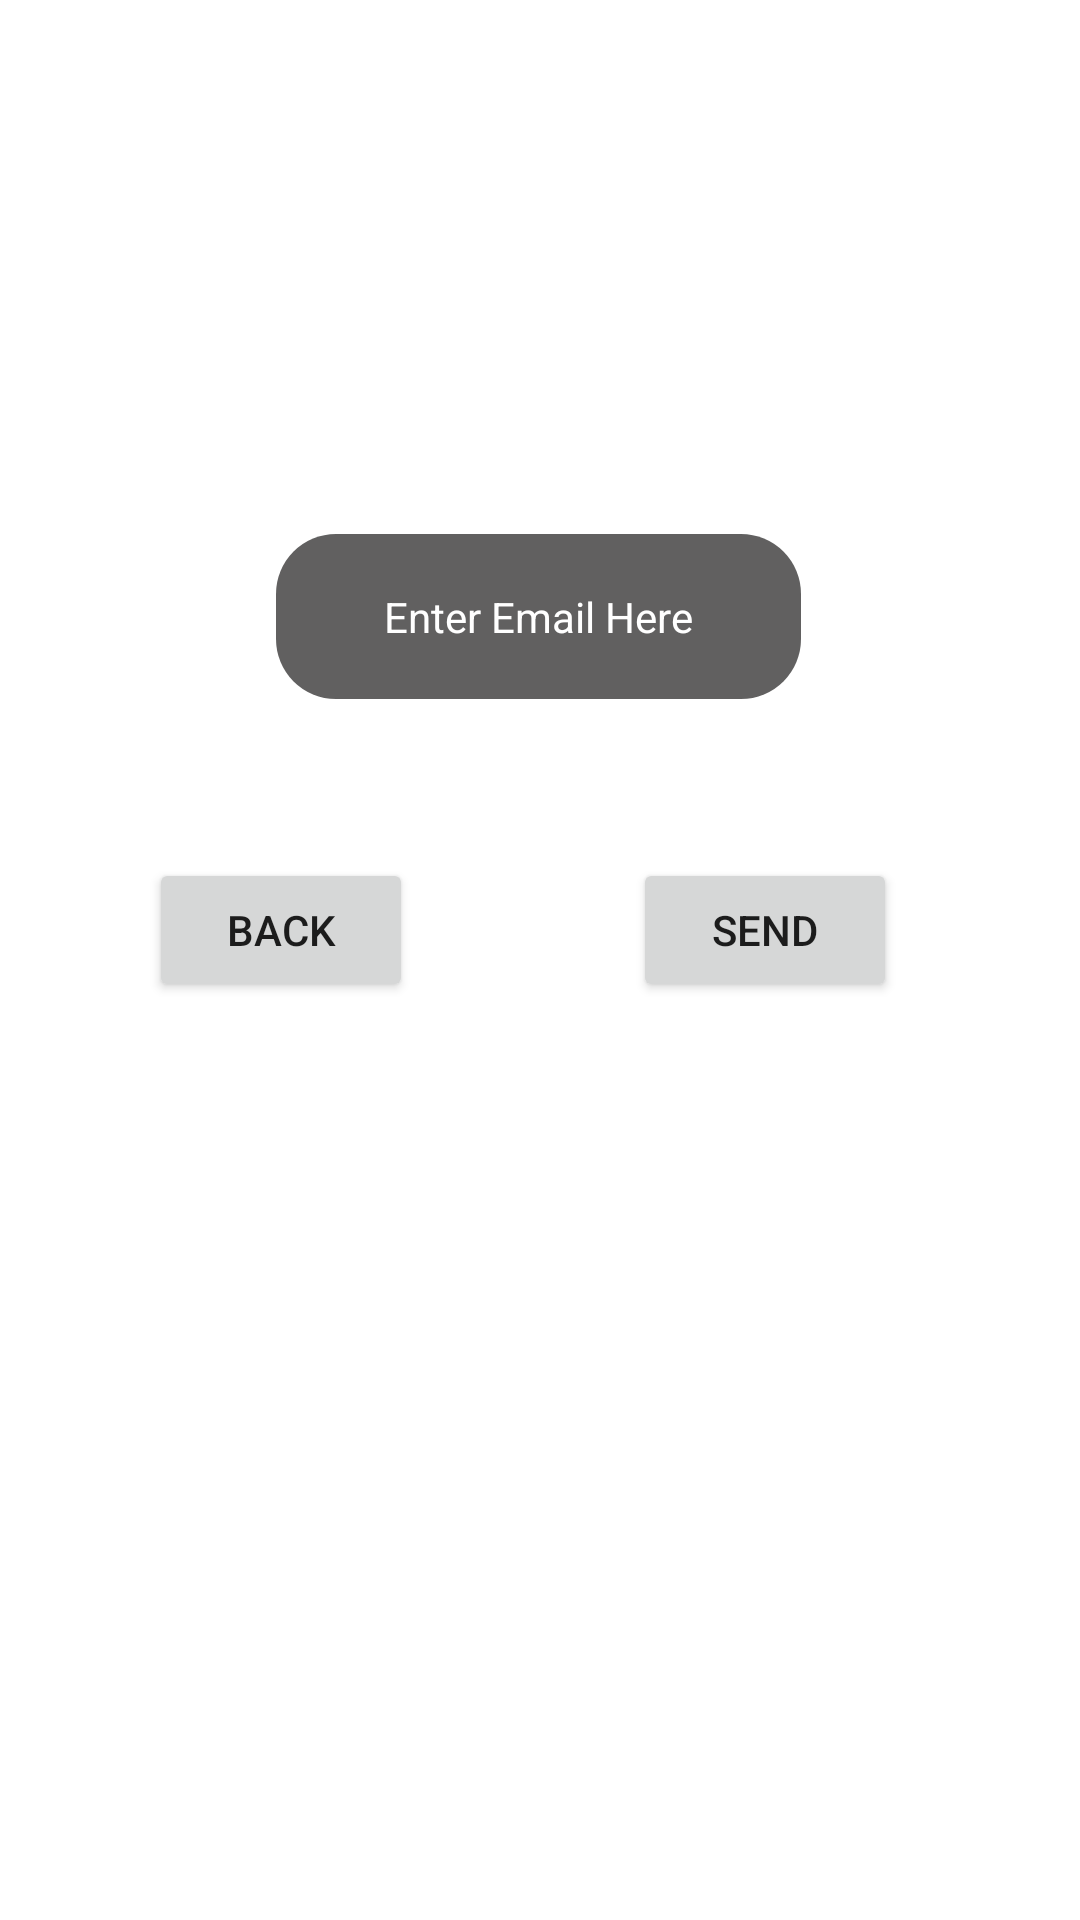

Android layout source for this screen:
<!-- AndroidManifest.xml: application theme Theme.StonksProject -->
<!-- res/layout/activity_forgot_password.xml -->
<?xml version="1.0" encoding="utf-8"?>

<androidx.constraintlayout.widget.ConstraintLayout xmlns:android="http://schemas.android.com/apk/res/android"
    xmlns:app="http://schemas.android.com/apk/res-auto"
    xmlns:tools="http://schemas.android.com/tools"
    android:layout_width="match_parent"
    android:layout_height="match_parent"
    tools:context=".ForgotPasswordActivity">

    <Button
        android:id="@+id/button2"
        android:layout_width="wrap_content"
        android:layout_height="wrap_content"
        android:onClick="clickSend"
        android:text="SEND"
        app:layout_constraintBottom_toBottomOf="parent"
        app:layout_constraintEnd_toEndOf="parent"
        app:layout_constraintHorizontal_bias="0.776"
        app:layout_constraintStart_toStartOf="parent"
        app:layout_constraintTop_toTopOf="parent"
        app:layout_constraintVertical_bias="0.483" />

    <EditText
        android:id="@+id/editText3"
        android:layout_width="175dp"
        android:layout_height="55dp"
        android:background="@drawable/edit_round"
        android:ems="10"
        android:gravity="center"
        android:hint="Enter Email Here"
        android:inputType="textPersonName"
        android:textColorHint="#FFFFFF"
        android:textSize="14sp"
        app:layout_constraintBottom_toBottomOf="parent"
        app:layout_constraintEnd_toEndOf="parent"
        app:layout_constraintHorizontal_bias="0.497"
        app:layout_constraintStart_toStartOf="parent"
        app:layout_constraintTop_toTopOf="parent"
        app:layout_constraintVertical_bias="0.304" />

    <Button
        android:id="@+id/button"
        android:layout_width="wrap_content"
        android:layout_height="wrap_content"
        android:onClick="clickCancel"
        android:text="Back"
        app:layout_constraintBottom_toBottomOf="parent"
        app:layout_constraintEnd_toEndOf="parent"
        app:layout_constraintHorizontal_bias="0.182"
        app:layout_constraintStart_toStartOf="parent"
        app:layout_constraintTop_toTopOf="parent"
        app:layout_constraintVertical_bias="0.483" />
</androidx.constraintlayout.widget.ConstraintLayout>
<!-- resources referenced by this layout -->
<resources>
  <!-- drawable edit_round (drawable) -->
  <?xml version="1.0" encoding="utf-8"?>
  
  <shape xmlns:android="http://schemas.android.com/apk/res/android"
      android:shape="rectangle"
      >
  
      <solid android:color="#616060"/>
      <corners android:radius="20dp"/>
  
  
  </shape>
  <style name="Theme.StonksProject" parent="Theme.MaterialComponents.DayNight.DarkActionBar">
          
          <item name="colorPrimary">@color/purple_500</item>
          <item name="colorPrimaryVariant">@color/purple_700</item>
          <item name="colorOnPrimary">@color/white</item>
          
          <item name="colorSecondary">@color/teal_200</item>
          <item name="colorSecondaryVariant">@color/teal_700</item>
          <item name="colorOnSecondary">@color/black</item>
          
          <item name="android:statusBarColor" tools:targetApi="l">?attr/colorPrimaryVariant</item>
          
      </style>
  <!-- not gathered from this repository: default colours our renderer supplied (Android Studio template values) -->
  <color name="purple_500">#FF6200EE</color>
  <color name="purple_700">#FF3700B3</color>
  <color name="teal_200">#FF03DAC5</color>
  <color name="teal_700">#FF018786</color>
  <color name="black">#FF000000</color>
  <color name="white">#FFFFFFFF</color>
</resources>
